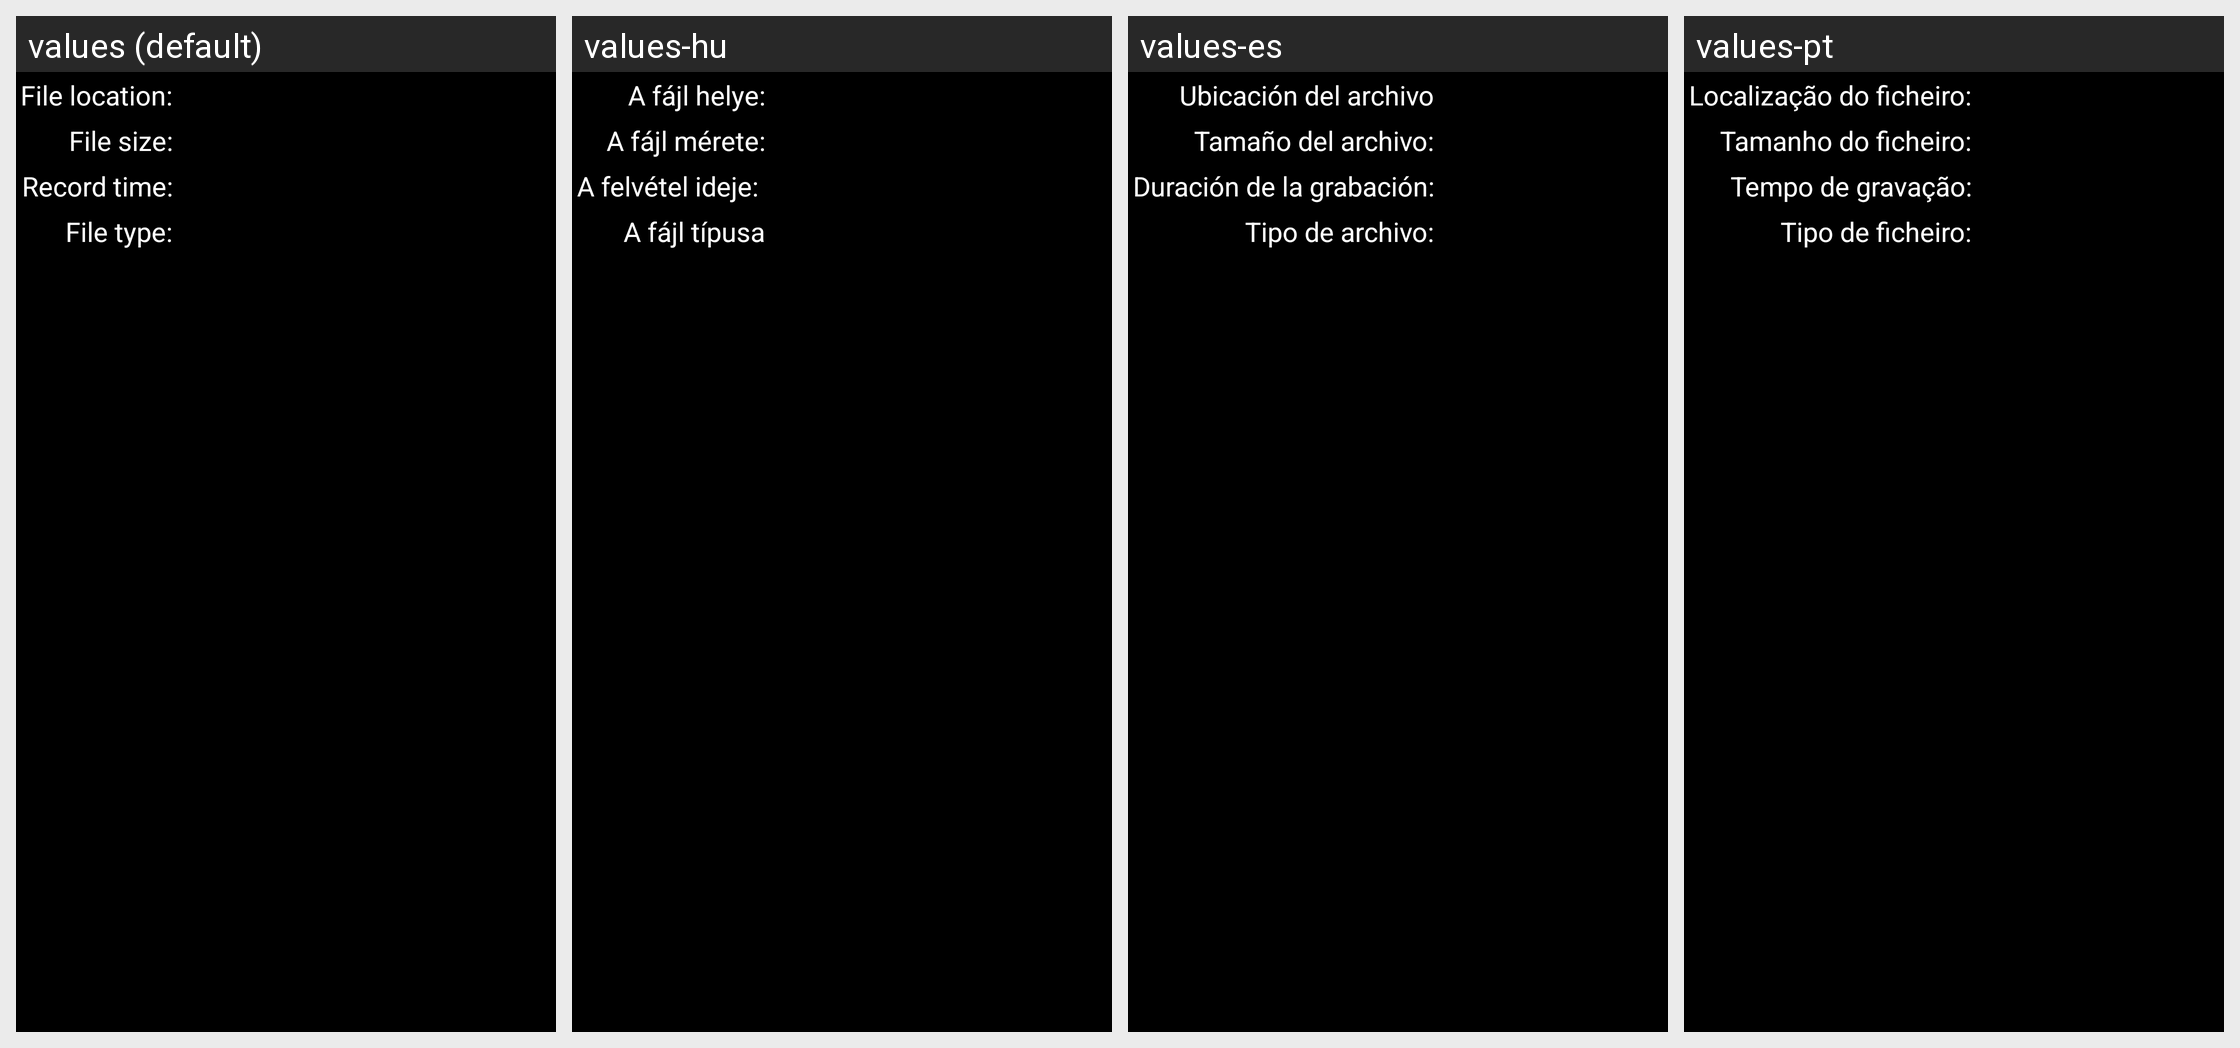

For this localized Android screen grid, give each drawn string resource with its value in every locale shown.
Android screen res/layout/information_dialog.xml rendered under 4 locales, left to right: values (default), values-hu, values-es, values-pt. Device: Nexus 5 (rendered at 1080×1920; each locale shown at half size, 540×960, under a caption strip naming it); theme android:Theme.NoTitleBar.
Other locales in the repository, not shown: values-fr, values-it, values-pl, values-ro, values-ru, values-uk, values-zh-rCN, values-zh-rTW.
Strings drawn on this screen, with the default value and each locale's value (text and hints the layout hard-codes, and strings that could not be matched under every locale, appear in the picture but are not listed):

file_info_location
  values: File location:
  values-hu: A fájl helye:
  values-es: Ubicación del archivo
  values-pt: Localização do ficheiro:

file_info_size
  values: File size:
  values-hu: A fájl mérete:
  values-es: Tamaño del archivo:
  values-pt: Tamanho do ficheiro:

file_info_date
  values: Record time:
  values-hu: A felvétel ideje: 
  values-es: Duración de la grabación:
  values-pt: Tempo de gravação:

file_info_type
  values: File type:
  values-hu: A fájl típusa
  values-es: Tipo de archivo:
  values-pt: Tipo de ficheiro:
